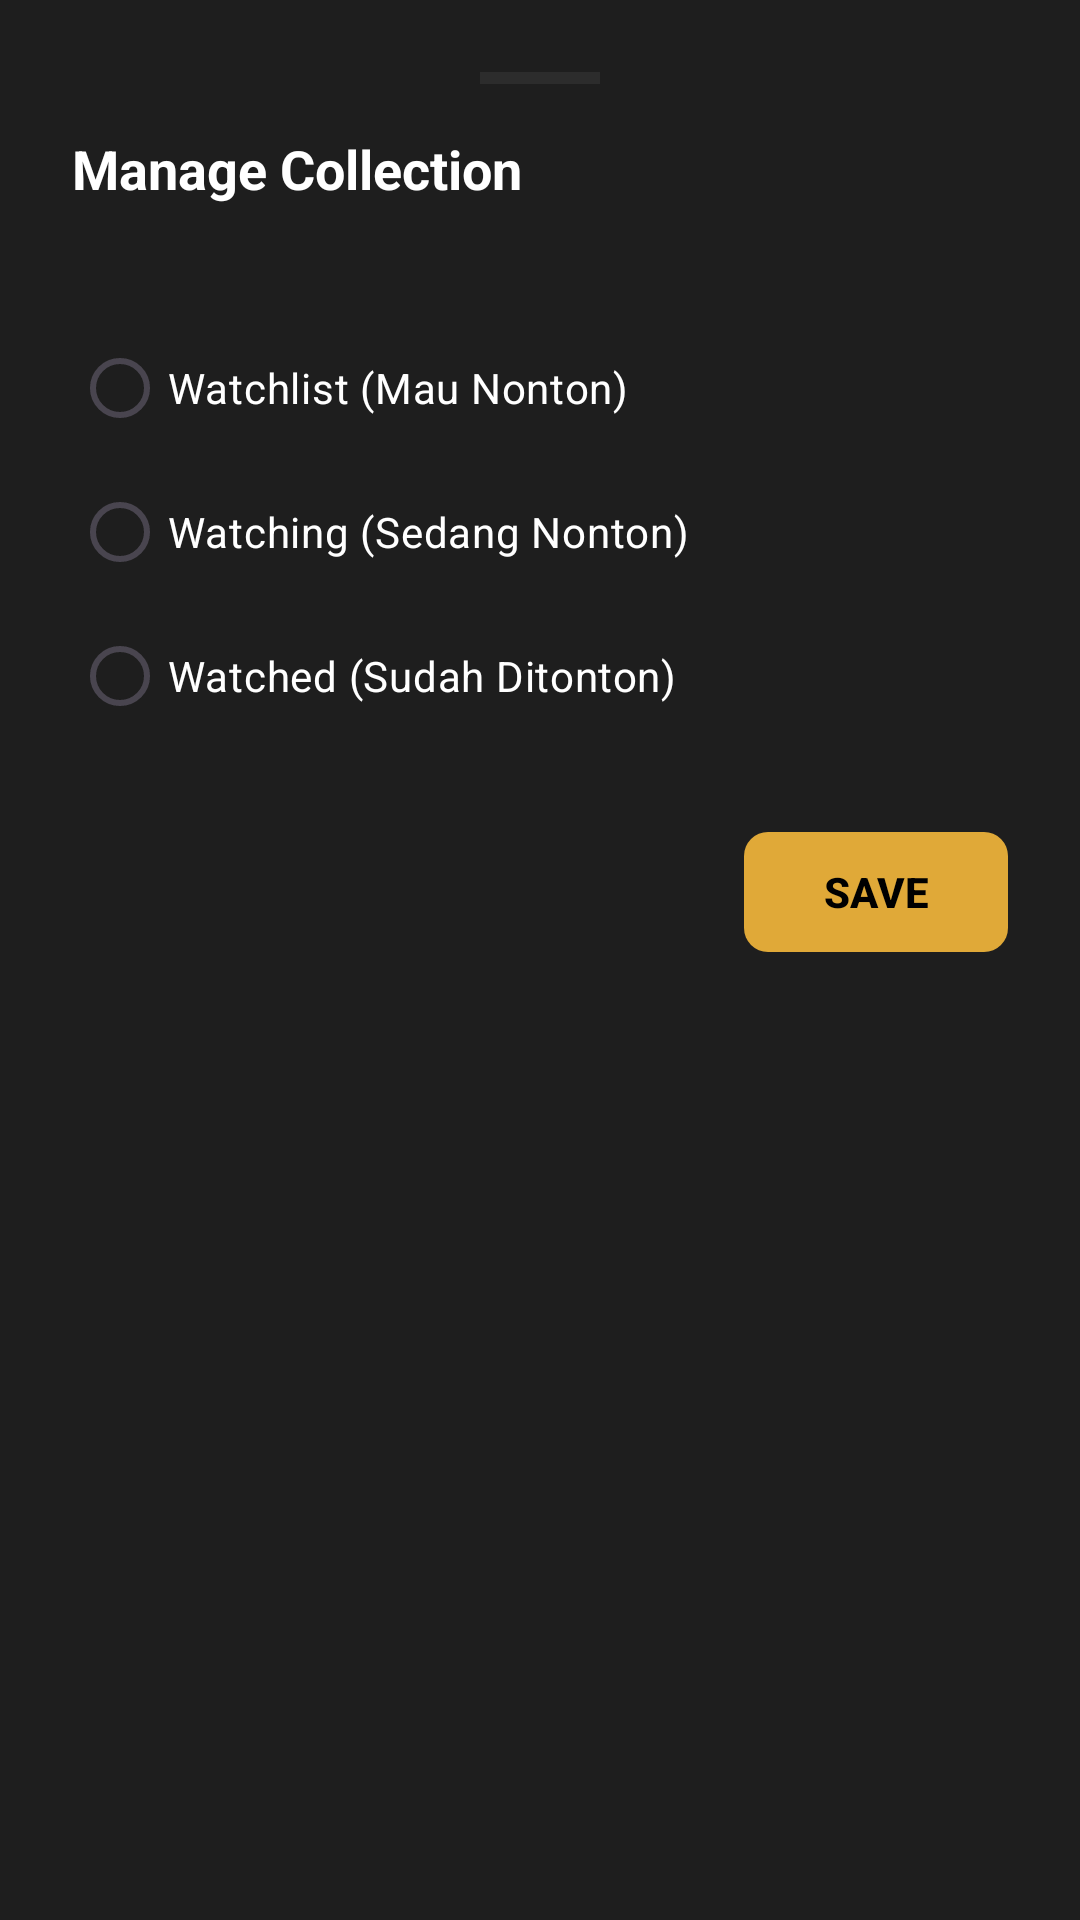

Layout XML and referenced resources for this Android screen:
<!-- AndroidManifest.xml: application theme Theme.CineLog -->
<!-- res/layout/dialog_add_to_collection.xml -->
<?xml version="1.0" encoding="utf-8"?>
<LinearLayout xmlns:android="http://schemas.android.com/apk/res/android"
    xmlns:app="http://schemas.android.com/apk/res-auto"
    xmlns:tools="http://schemas.android.com/tools"
    android:layout_width="match_parent"
    android:layout_height="wrap_content"
    android:background="@color/bg_card"
    android:orientation="vertical"
    android:padding="24dp">

    
    <View
        android:layout_width="40dp"
        android:layout_height="4dp"
        android:layout_gravity="center_horizontal"
        android:layout_marginBottom="16dp"
        android:background="@color/divider_color" />

    <TextView
        android:layout_width="wrap_content"
        android:layout_height="wrap_content"
        android:text="Manage Collection"
        android:textColor="@color/text_primary"
        android:textSize="18sp"
        android:textStyle="bold" />

    <TextView
        android:id="@+id/tvDialogMovieTitle"
        android:layout_width="wrap_content"
        android:layout_height="wrap_content"
        android:layout_marginTop="2dp"
        android:textColor="@color/text_gold"
        android:textSize="14sp"
        tools:text="Oppenheimer" />

    
    <RadioGroup
        android:id="@+id/rgStatus"
        android:layout_width="match_parent"
        android:layout_height="wrap_content"
        android:layout_marginTop="16dp"
        android:orientation="vertical">

        <RadioButton
            android:id="@+id/rbWatchlist"
            android:layout_width="match_parent"
            android:layout_height="48dp"
            android:text="Watchlist (Mau Nonton)"
            android:textColor="@color/text_primary"
            android:buttonTint="@color/primary_gold" />

        <RadioButton
            android:id="@+id/rbWatching"
            android:layout_width="match_parent"
            android:layout_height="48dp"
            android:text="Watching (Sedang Nonton)"
            android:textColor="@color/text_primary"
            android:buttonTint="@color/primary_gold" />

        <RadioButton
            android:id="@+id/rbWatched"
            android:layout_width="match_parent"
            android:layout_height="48dp"
            android:text="Watched (Sudah Ditonton)"
            android:textColor="@color/text_primary"
            android:buttonTint="@color/primary_gold" />
    </RadioGroup>

    
    <LinearLayout
        android:id="@+id/llWatchedReview"
        android:layout_width="match_parent"
        android:layout_height="wrap_content"
        android:layout_marginTop="12dp"
        android:orientation="vertical"
        android:visibility="gone">

        <View
            android:layout_width="match_parent"
            android:layout_height="1dp"
            android:background="@color/divider_color"
            android:layout_marginBottom="12dp" />

        <TextView
            android:layout_width="wrap_content"
            android:layout_height="wrap_content"
            android:text="Rating"
            android:textColor="@color/text_primary"
            android:textSize="14sp"
            android:textStyle="bold" />

        <RatingBar
            android:id="@+id/dialogRatingBar"
            android:layout_width="wrap_content"
            android:layout_height="wrap_content"
            android:layout_marginTop="8dp"
            android:numStars="5"
            android:stepSize="0.5"
            android:rating="0" />

        <com.google.android.material.textfield.TextInputLayout
            android:id="@+id/tilNotes"
            android:layout_width="match_parent"
            android:layout_height="wrap_content"
            android:layout_marginTop="8dp"
            app:hintEnabled="false"
            app:boxBackgroundColor="@color/bg_dark"
            app:boxStrokeColor="@color/primary_gold"
            app:boxStrokeWidthFocused="1.5dp"
            app:boxCornerRadiusTopStart="8dp"
            app:boxCornerRadiusTopEnd="8dp"
            app:boxCornerRadiusBottomStart="8dp"
            app:boxCornerRadiusBottomEnd="8dp"
            app:endIconMode="custom"
            app:endIconDrawable="@drawable/ic_mic"
            app:endIconTint="@color/primary_gold">

            <com.google.android.material.textfield.TextInputEditText
                android:id="@+id/etDialogNotes"
                android:layout_width="match_parent"
                android:layout_height="100dp"
                android:gravity="top|start"
                android:hint="write your thoughts about the movie..."
                android:textColorHint="@color/text_tertiary"
                android:textColor="@color/text_primary"
                android:inputType="textMultiLine"
                android:textSize="14sp" />
        </com.google.android.material.textfield.TextInputLayout>

        <com.google.android.material.button.MaterialButton
            android:id="@+id/btnAiOptimize"
            style="@style/Widget.MaterialComponents.Button.TextButton"
            android:layout_width="wrap_content"
            android:layout_height="wrap_content"
            android:layout_gravity="end"
            android:text="✨ Optimasi AI"
            android:textColor="@color/primary_gold"
            android:textSize="12sp"
            app:icon="@drawable/ic_ai"
            app:iconTint="@color/primary_gold"
            android:visibility="gone"
            tools:visibility="visible" />

        <ProgressBar
            android:id="@+id/pbAiLoading"
            style="?android:attr/progressBarStyleHorizontal"
            android:layout_width="match_parent"
            android:layout_height="wrap_content"
            android:indeterminate="true"
            android:visibility="gone" />
    </LinearLayout>

    
    <LinearLayout
        android:layout_width="match_parent"
        android:layout_height="wrap_content"
        android:layout_marginTop="24dp"
        android:orientation="horizontal"
        android:gravity="end">

        <com.google.android.material.button.MaterialButton
            android:id="@+id/btnDialogRemove"
            style="@style/Widget.MaterialComponents.Button.TextButton"
            android:layout_width="wrap_content"
            android:layout_height="48dp"
            android:text="REMOVE"
            android:textColor="@color/text_secondary"
            android:visibility="gone"
            tools:visibility="visible" />

        <com.google.android.material.button.MaterialButton
            android:id="@+id/btnDialogSave"
            android:layout_width="wrap_content"
            android:layout_height="48dp"
            android:layout_marginStart="12dp"
            android:text="SAVE"
            android:textColor="@color/black"
            android:textStyle="bold"
            app:backgroundTint="@color/primary_gold"
            app:cornerRadius="8dp" />
    </LinearLayout>

</LinearLayout>
<!-- resources referenced by this layout -->
<resources>
  <color name="bg_card">#1E1E1E</color>
  <color name="bg_dark">#121212</color>
  <color name="black">#FF000000</color>
  <color name="divider_color">#2C2C2C</color>
  <color name="primary_gold">#E0A938</color>
  <color name="text_gold">#FFC107</color>
  <color name="text_primary">#FFFFFF</color>
  <color name="text_secondary">#A0A0A0</color>
  <color name="text_tertiary">#6E6E6E</color>
  <!-- drawable ic_ai (drawable) -->
  <vector xmlns:android="http://schemas.android.com/apk/res/android"
      android:width="24dp"
      android:height="24dp"
      android:viewportWidth="24"
      android:viewportHeight="24"
      android:tint="#FFFFFF">
      <path
          android:fillColor="@android:color/white"
          android:pathData="M19,9l1.25,-2.75l2.75,-1.25l-2.75,-1.25l-1.25,-2.75l-1.25,2.75l-2.75,1.25l2.75,1.25zM19,15l-1.25,2.75l-2.75,1.25l2.75,1.25l1.25,2.75l1.25,-2.75l2.75,-1.25l-2.75,-1.25zM11.5,9.5l1.5,3.5l3.5,1.5l-3.5,1.5l-1.5,3.5l-1.5,-3.5l-3.5,-1.5l3.5,-1.5z" />
  </vector>
  <!-- drawable ic_mic (drawable) -->
  <vector xmlns:android="http://schemas.android.com/apk/res/android"
      android:width="24dp"
      android:height="24dp"
      android:viewportWidth="24"
      android:viewportHeight="24"
      android:tint="#FFC107">
    <path
        android:fillColor="@android:color/white"
        android:pathData="M12,14c1.66,0 3,-1.34 3,-3V5c0,-1.66 -1.34,-3 -3,-3S9,3.34 9,5v6c0,1.66 1.34,3 3,3zM17,11c0,2.76 -2.24,5 -5,5s-5,-2.24 -5,-5H5c0,3.53 2.61,6.43 6,6.92V21h2v-3.08c3.39,-0.49 6,-3.39 6,-6.92h-2z"/>
  </vector>
  <style name="Theme.CineLog" parent="Base.Theme.CineLog" />
  <style name="Base.Theme.CineLog" parent="Theme.Material3.DayNight.NoActionBar">
          
          <item name="colorPrimary">@color/primary_gold</item>
          <item name="colorOnPrimary">@color/black</item>
          <item name="android:windowBackground">@color/bg_dark</item>
          <item name="android:statusBarColor">@color/bg_dark</item>
          <item name="android:windowLightStatusBar" tools:targetApi="m">false</item>
      </style>
</resources>
